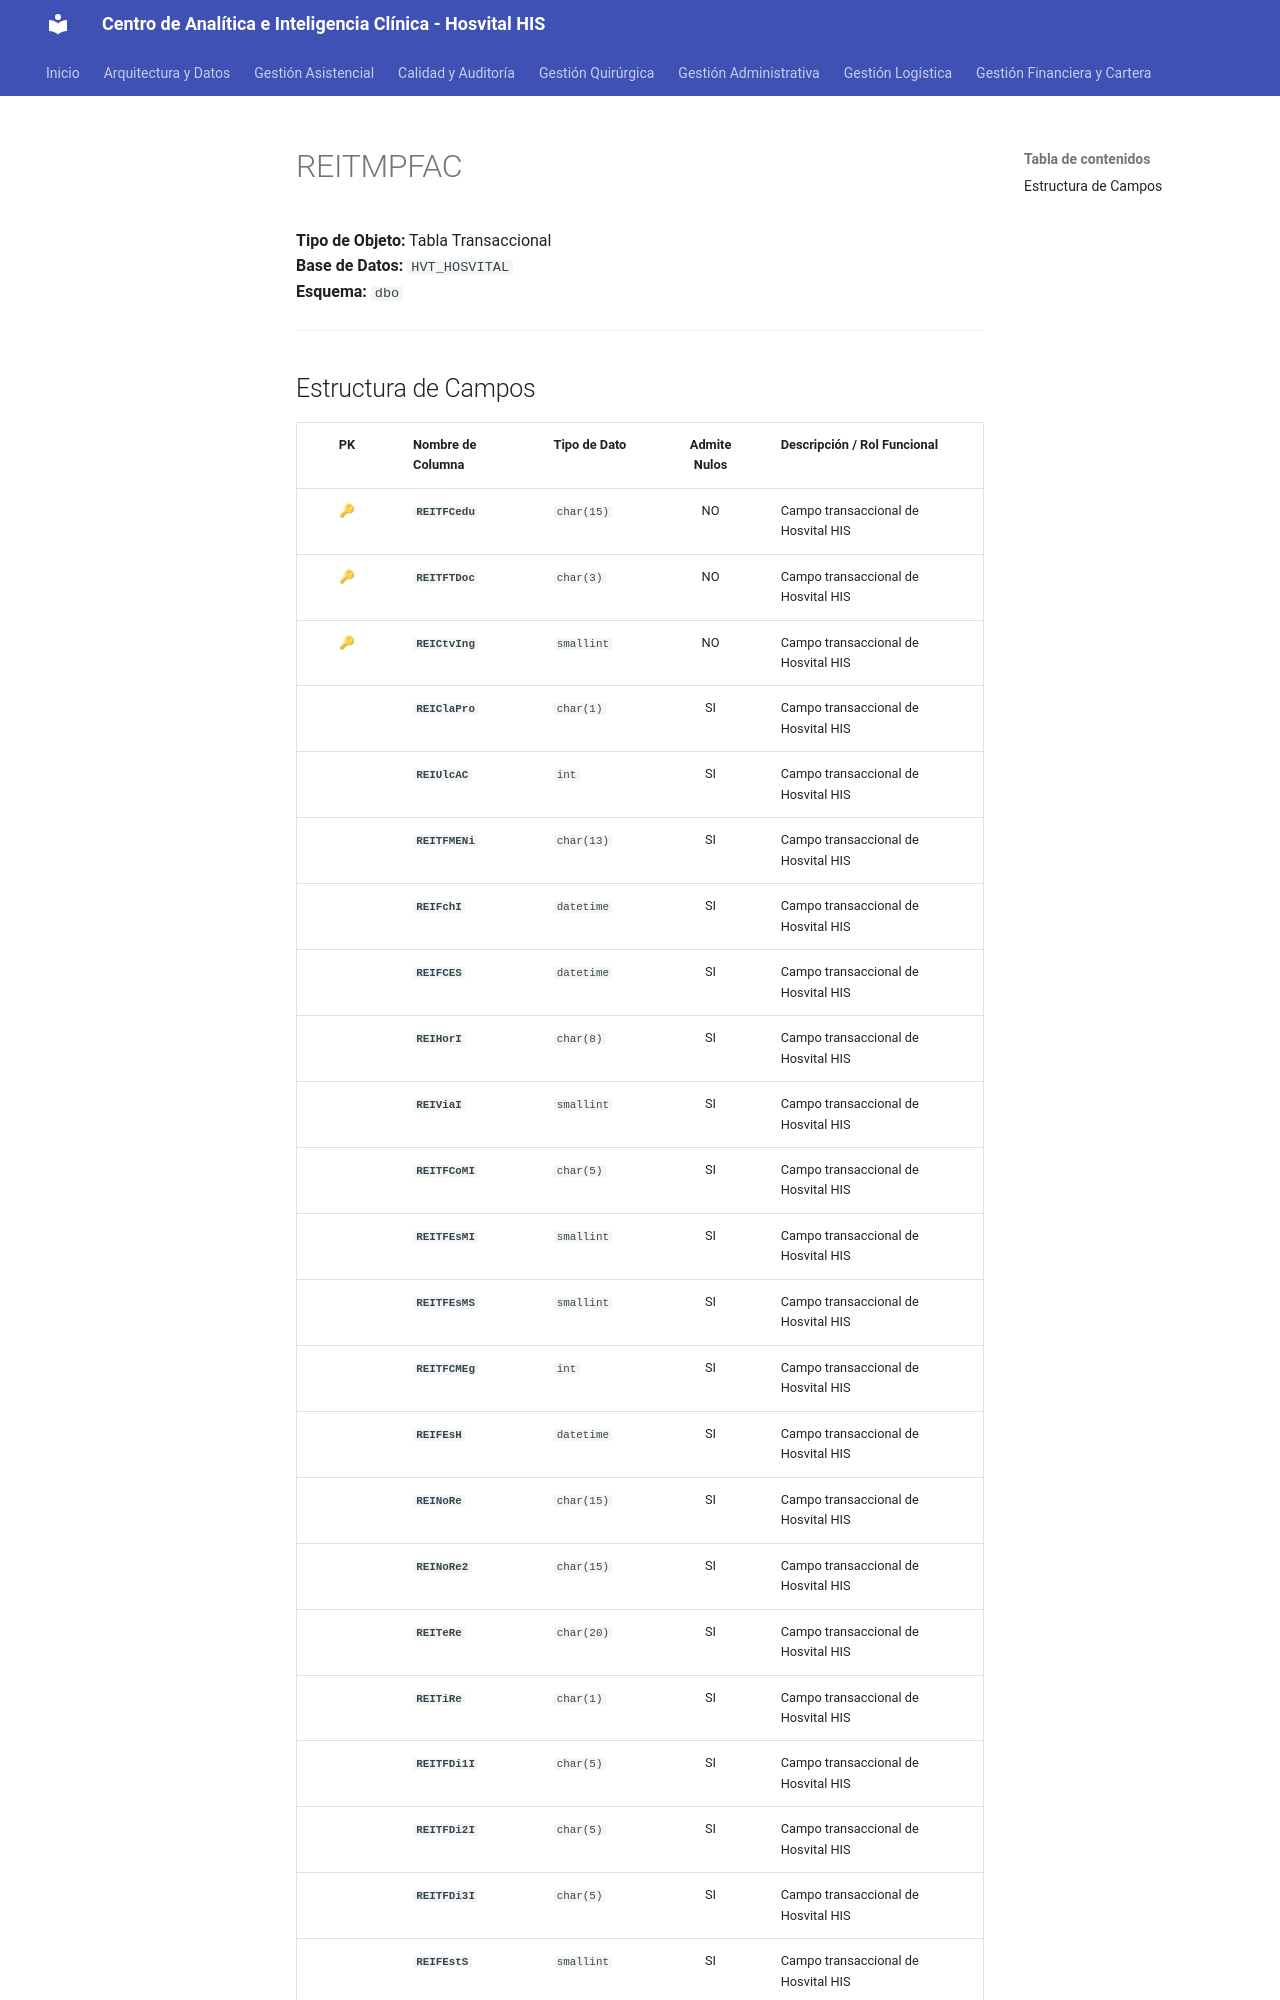

repository: SoporteSaludtech/superset-docs · page: diccionario-general/REITMPFAC/index.html · generator: mkdocs

# REITMPFAC

**Tipo de Objeto:** Tabla Transaccional  
**Base de Datos:** `HVT_HOSVITAL`  
**Esquema:** `dbo`

---

## Estructura de Campos

| PK | Nombre de Columna | Tipo de Dato | Admite Nulos | Descripción / Rol Funcional |
| :-: | :--- | :--- | :-: | :--- |
| 🔑 | **`REITFCedu`** | `char(15)` | NO | Campo transaccional de Hosvital HIS |
| 🔑 | **`REITFTDoc`** | `char(3)` | NO | Campo transaccional de Hosvital HIS |
| 🔑 | **`REICtvIng`** | `smallint` | NO | Campo transaccional de Hosvital HIS |
|  | **`REIClaPro`** | `char(1)` | SI | Campo transaccional de Hosvital HIS |
|  | **`REIUlcAC`** | `int` | SI | Campo transaccional de Hosvital HIS |
|  | **`REITFMENi`** | `char(13)` | SI | Campo transaccional de Hosvital HIS |
|  | **`REIFchI`** | `datetime` | SI | Campo transaccional de Hosvital HIS |
|  | **`REIFCES`** | `datetime` | SI | Campo transaccional de Hosvital HIS |
|  | **`REIHorI`** | `char(8)` | SI | Campo transaccional de Hosvital HIS |
|  | **`REIViaI`** | `smallint` | SI | Campo transaccional de Hosvital HIS |
|  | **`REITFCoMI`** | `char(5)` | SI | Campo transaccional de Hosvital HIS |
|  | **`REITFEsMI`** | `smallint` | SI | Campo transaccional de Hosvital HIS |
|  | **`REITFEsMS`** | `smallint` | SI | Campo transaccional de Hosvital HIS |
|  | **`REITFCMEg`** | `int` | SI | Campo transaccional de Hosvital HIS |
|  | **`REIFEsH`** | `datetime` | SI | Campo transaccional de Hosvital HIS |
|  | **`REINoRe`** | `char(15)` | SI | Campo transaccional de Hosvital HIS |
|  | **`REINoRe2`** | `char(15)` | SI | Campo transaccional de Hosvital HIS |
|  | **`REITeRe`** | `char(20)` | SI | Campo transaccional de Hosvital HIS |
|  | **`REITiRe`** | `char(1)` | SI | Campo transaccional de Hosvital HIS |
|  | **`REITFDi1I`** | `char(5)` | SI | Campo transaccional de Hosvital HIS |
|  | **`REITFDi2I`** | `char(5)` | SI | Campo transaccional de Hosvital HIS |
|  | **`REITFDi3I`** | `char(5)` | SI | Campo transaccional de Hosvital HIS |
|  | **`REIFEstS`** | `smallint` | SI | Campo transaccional de Hosvital HIS |
|  | **`REITCauE`** | `smallint` | SI | Campo transaccional de Hosvital HIS |
|  | **`REITFDi1S`** | `char(5)` | SI | Campo transaccional de Hosvital HIS |
|  | **`REITFDi2S`** | `char(5)` | SI | Campo transaccional de Hosvital HIS |
|  | **`
